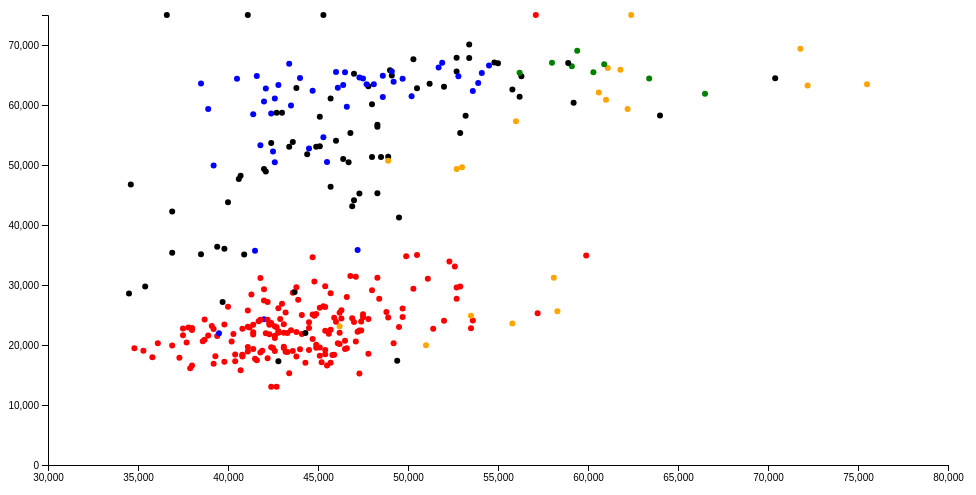
D3 v5 page, settled after 360 driven frames (6 s of simulated time); the page loaded 1 data file(s).


  var college_data = []; //global variable to store collee data

  var restaurant_position_data = [];  //set global data to store restaurant data
  var currButton = "All"; // current button pressed
  var currIntersectedData = [];  //keeps track of data points in the intersection
  x1 = 0  //keep track of coordinates of location A and B
  y1 = 0
  x2 = 0
  y2 = 0
  r1 = 0
  r2 = 0




    setTimeout(function() {
    }, 3000);




  //Create scatter plot --> referenced http://bl.ocks.org/weiglemc/6185069
  // also referenced http://bl.ocks.org/bunkat/2595950
  // Set up size
  var margin = {top: 20, right: 20, bottom: 30, left: 40},
      width = 960 - margin.left - margin.right,
      height = 500 - margin.top - margin.bottom;

  // setup x
  var x = d3.scaleLinear()
    //  .domain([0, d3.max(college_data, function(d) {return d["starting_salary"]})])
      .domain([30000, 80000])  //  .domain([0, d3.max(data, function(d) { return d[0]; })])
      .range([0, width]);

  var y = d3.scaleLinear()
      .domain([0, 75000])
      .range([height, 0]);


  /* Add an SVG element to the DOM*/
  var scatterplot = d3.select('body').append('svg')
  .attr('width', width + margin.left + margin.right)  //add room on the right side of page for sliders
  .attr('height', height + margin.top + margin.bottom)
  .attr('class', 'scatterplot');

  var main = scatterplot.append('g')
	.attr('transform', 'translate(' + margin.left + ',' + margin.top + ')')
	.attr('width', width)
	.attr('height', height)
	.attr('class', 'main')

   // add x axis
   var xAxis = d3.axisBottom(x); //.tickFormat(function(d){ return d.starting_salary;});;

   main.append('g')
  	.attr('transform', 'translate(0,' + height + ')')
  	.attr('class', 'main axis date')
  	.call(xAxis);

    // add y axis
    var yAxis = d3.axisLeft(y);

    main.append('g')
  	.attr('transform', 'translate(0,0)')
  	.attr('class', 'main axis date')
  	.call(yAxis);



    var g = main.append("g");

    // g.selectAll("scatter-dots")
    //     .data(college_data)
    //     .enter().append("svg:circle")
    //     .attr("cx", function (d,i) { return x(d.starting_salary); } )
    //     .attr("cy", function (d) { return y(d.cost); } )
    //     .attr("r", 5);



        //load in data
        /*Store data set of restaurants*/
        d3.csv("US_College_Data_Final copy.csv", parseRowInput).then(load);  //parse and load data
        // load data in
        function parseRowInput(d) {
          return {
            school_name: d["School Name"],
            city: d["City"],
            cost: d["Average Cost of Attendence"],
            starting_salary: d["Starting Median Salary"],
            school_type: d["School Type"]
          };
        }

        /*Plot data points on map*/
        function load(data) {
          college_data = data;
          console.log(college_data[1]["cost"])
          //console.log(college_data["Average Cost of Attendence"])
          console.log(college_data)
          g.selectAll("ellipse")
          .data(college_data)
          .enter()
          .append("ellipse")
          .attr("rx",	3)
          .attr("ry", 3)
          .attr("cx", function(d,i) { return x(d.starting_salary)})
          .attr("cy", function(d) {
            console.log(d.cost)
            return y(d.cost)})

          .style("fill", function(d) {
            if (d.school_type == "State") {
              return "red"
            } else if (d.school_type == "Engineering") {
              return "orange"
            } else if (d.school_type == "Liberal Arts") {
              return "blue"
            } else if (d.school_type == "Ivy League") {
              return "green"
            }
          }
        );
        }



        // .on('mouseover', function () {
        //       d3.select(this)
        //         .transition()
        //         .duration(500)
        //         .attr('r',20)
        //         .attr('stroke-width',3)
        //     })
        //     .on('mouseout', function () {
        //       d3.select(this)
        //         .transition()
        //         .duration(500)
        //         .attr('r',10)
        //         .attr('stroke-width',1)
        //     })



    /*Keeps track of what button is clicked and calls filter function*/
    let buttons = d3.selectAll("button");
    buttons.on("click", function() {
      let selectedButton = this.dataset.filter; //value of data-filter
      if (selectedButton == "State") {
        currButton = "State"
      } else if (selectedButton == "Engineering") {
        currButton = "Engineering"
      } else if (selectedButton == "Liberal Arts") {
        currButton = "Liberal Arts"
      } else if (selectedButton == "Ivy League") {
        currButton = "Ivy League"
      }
      else {
        currButton = "All"
      }
      filterByRiskCategory(currButton) //filter data based on button and intersection
    })


    /*Update points that appear on map*/
    function updateGraph(filteredData) {
      let circles = svg.selectAll("ellipse")
      let updatedCircles = circles.data(filteredData, d => d.id) //
      .style("fill", function(d) {
        if (d.risk_category == "High Risk") {
          return "red"
        } else if (d.risk_category == "Moderate Risk") {
          return "orange"
        } else if (d.risk_category == "Low Risk") {
          return "green"
        }
      });
      let enterSelection = updatedCircles.enter();
      let newCircles = enterSelection.append("ellipse")
      .attr("rx", 3)
      .attr("ry", 3)
      .attr("cx",	function(d)	{	return d.x;	})
      .attr("cy",	function(d)	{	return d.y;	})
      .style("fill", function(d) {
        if (d.risk_category == "High Risk") {
          return "red"
        } else if (d.risk_category == "Moderate Risk") {
          return "orange"
        } else if (d.risk_category == "Low Risk") {
          return "green"
        }
      });
      let unselectedCircles = updatedCircles.exit();
      updatedCircles.exit().remove();
    }



    

### data: US_College_Data_Final copy.csv, 50552 bytes — head not shown